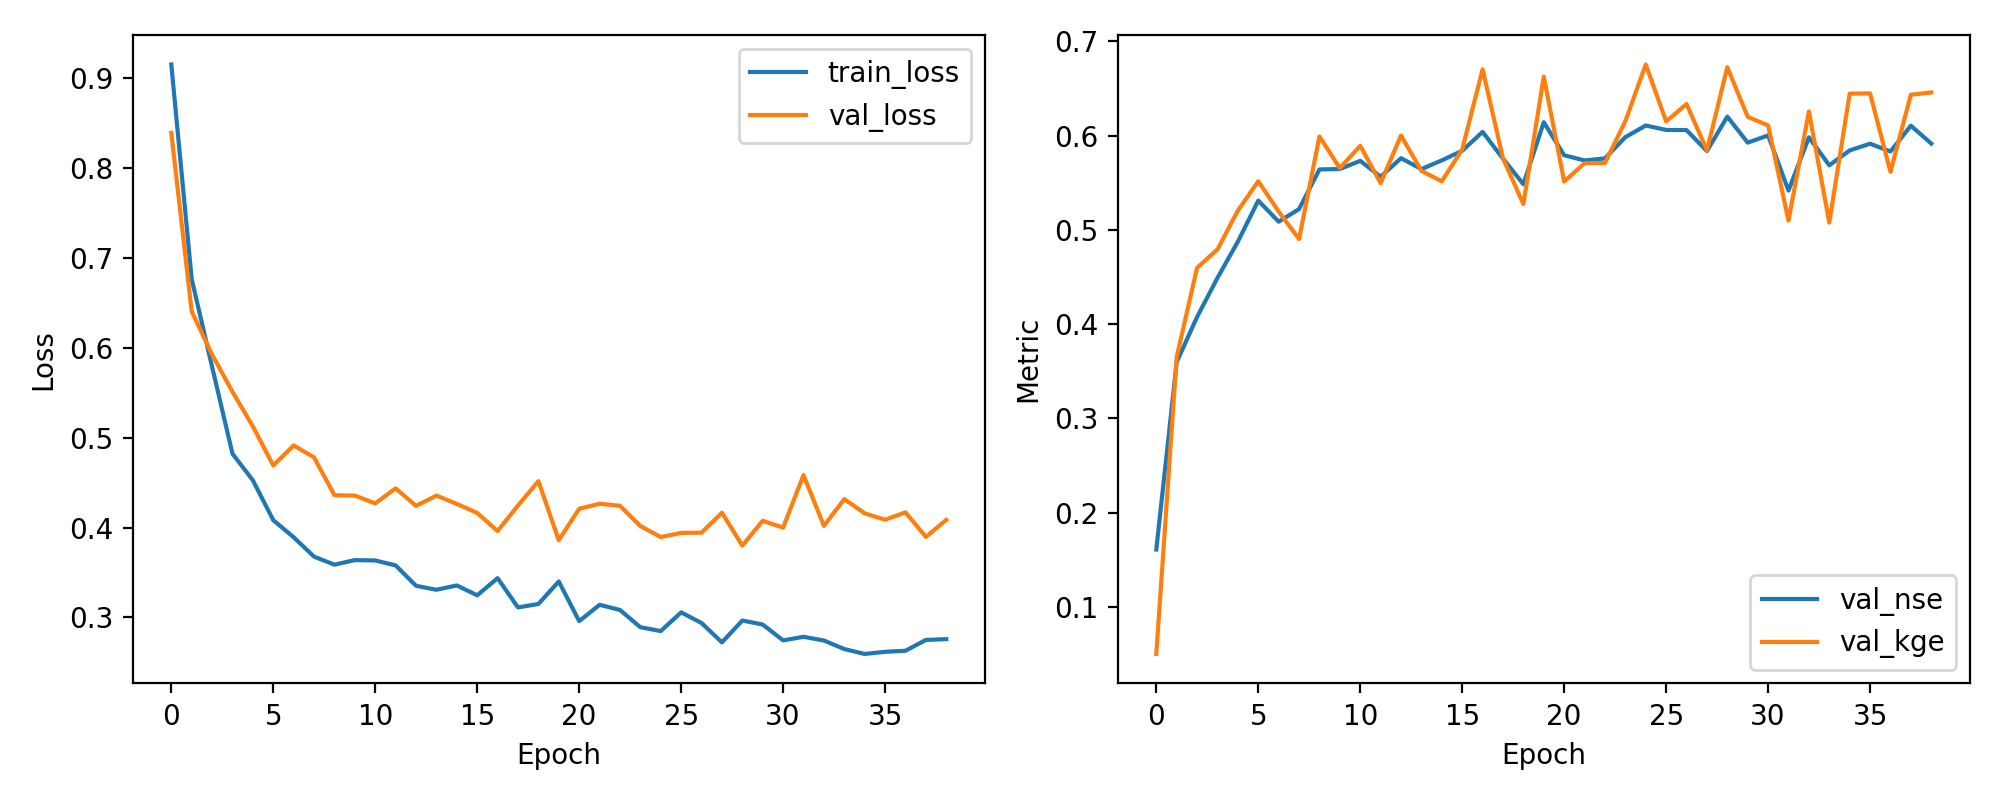

Data behind this chart, as committed beside it:
epoch, train_loss, val_loss, val_nse, val_kge
1, 0.9154, 0.8392, 0.1608, 0.04995
2, 0.6765, 0.6404, 0.3596, 0.3651
3, 0.5788, 0.5924, 0.4076, 0.4597
4, 0.4821, 0.551, 0.449, 0.4792
5, 0.4525, 0.5125, 0.4875, 0.5204
6, 0.4081, 0.469, 0.531, 0.5515
7, 0.3892, 0.4914, 0.5086, 0.5194
8, 0.3675, 0.478, 0.522, 0.4901
9, 0.3586, 0.4359, 0.5641, 0.599
10, 0.3637, 0.4355, 0.5645, 0.5654
11, 0.3633, 0.4268, 0.5732, 0.5892
12, 0.3578, 0.4436, 0.5564, 0.5495
13, 0.3351, 0.424, 0.576, 0.6
14, 0.3307, 0.4356, 0.5644, 0.5626
15, 0.3355, 0.4263, 0.5737, 0.5514
16, 0.3245, 0.4162, 0.5838, 0.5852
17, 0.3436, 0.3961, 0.6039, 0.6703
18, 0.3111, 0.4244, 0.5756, 0.5758
19, 0.3149, 0.4516, 0.5484, 0.5273
20, 0.34, 0.3859, 0.6141, 0.6625
21, 0.2958, 0.4209, 0.5791, 0.5512
22, 0.314, 0.4264, 0.5736, 0.5707
23, 0.3083, 0.4242, 0.5758, 0.5709
24, 0.289, 0.4017, 0.5983, 0.6152
25, 0.2847, 0.3893, 0.6107, 0.6754
26, 0.3056, 0.394, 0.606, 0.615
27, 0.2937, 0.3942, 0.6058, 0.6335
28, 0.2722, 0.4165, 0.5835, 0.5843
29, 0.2965, 0.3799, 0.6201, 0.6725
30, 0.292, 0.4075, 0.5925, 0.6198
31, 0.2744, 0.3998, 0.6002, 0.6108
32, 0.2784, 0.4583, 0.5417, 0.5097
33, 0.2742, 0.4019, 0.5981, 0.6256
34, 0.2647, 0.4316, 0.5684, 0.5076
35, 0.2593, 0.4158, 0.5842, 0.6445
36, 0.2616, 0.4086, 0.5914, 0.6447
37, 0.2628, 0.4169, 0.5831, 0.5614
38, 0.2749, 0.3895, 0.6105, 0.6433
39, 0.2758, 0.4085, 0.5915, 0.6457
